Run: headless pygame with SDL's dummy video driver; simulated clock (each Clock.tick advances the game by its frame time, no real sleeping); random seed 0; keys injected as events and as key.get_pressed() state; no mouse input.
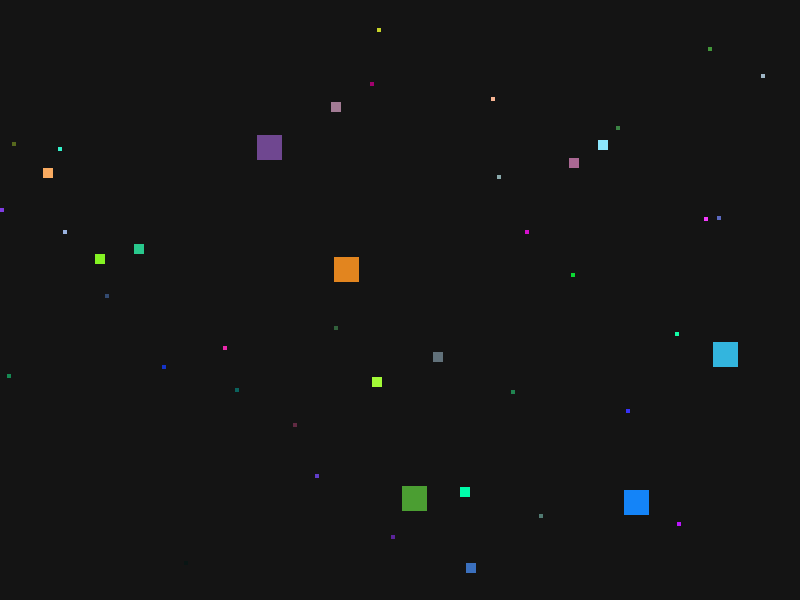
Frame 1 of 4 · flips 1–60 · no input
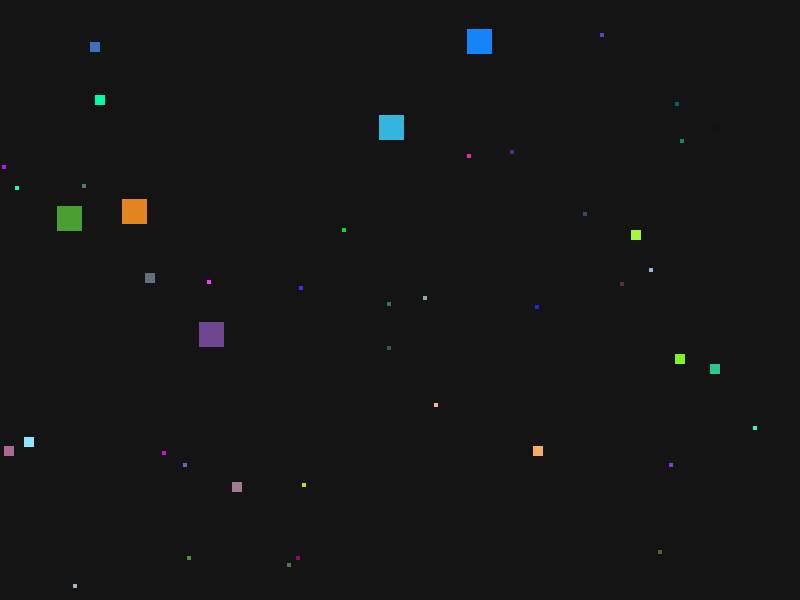
Frame 2 of 4 · flips 61–180 · tapped SPACE, RETURN · held RIGHT (→), D
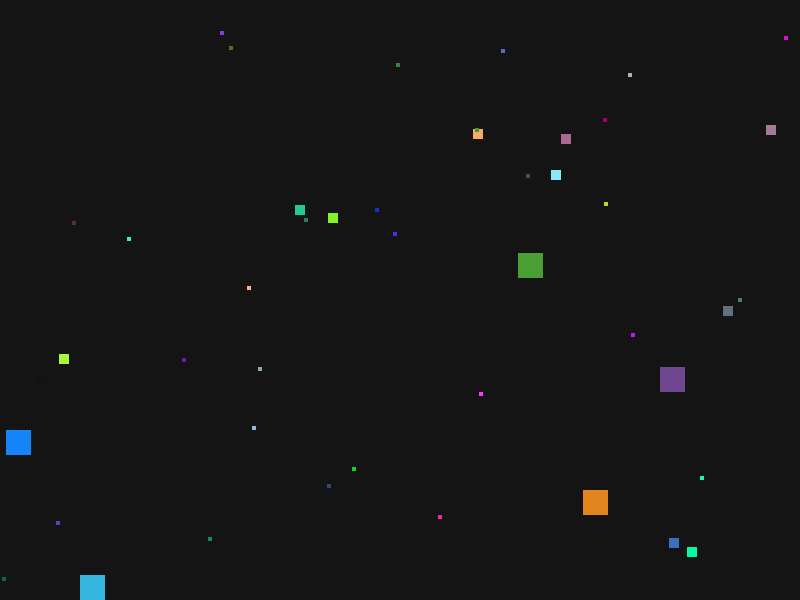
Frame 3 of 4 · flips 181–300 · held DOWN (↓), S
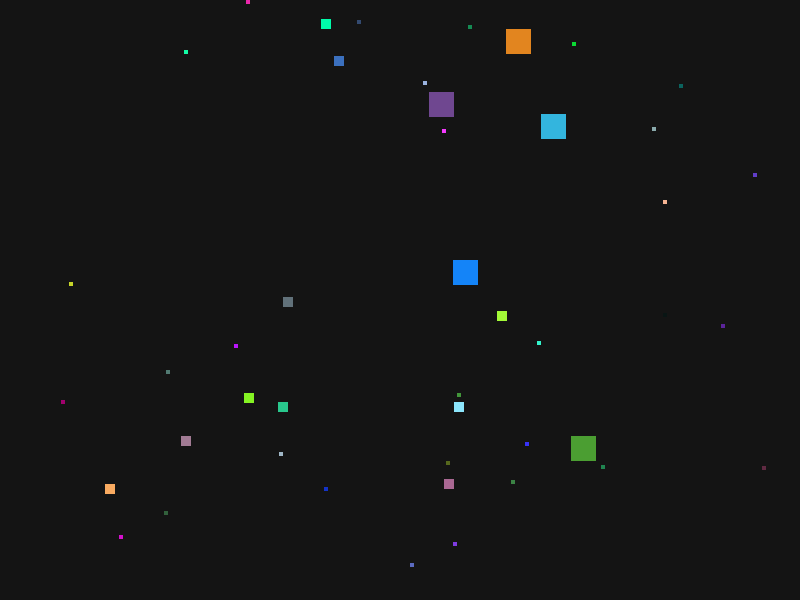
Frame 4 of 4 · flips 301–420 · held LEFT (←), A, UP (↑), W

The pygame program that drew these frames:

import random
from typing import TypedDict

import pygame


WIDTH = 800
HEIGHT = 600
FPS = 60

SQUARE_MIX = [                                                                                                                                                            
    (25, 5),
    (10, 10),
    (4, 30),
] 
FLEE_DISTANCE = 120
FLEE_STRENGTH = 1.5


Color = tuple[int, int, int]


class Square(TypedDict):
	x: float
	y: float
	size: int
	speed_x: float
	speed_y: float
	color: Color


def random_direction(speed: int) -> int:
	"""Return either +speed or -speed."""
	return random.choice([-speed, speed])


def create_square(size) -> Square:
	"""Create one square with random position, color, and movement."""
	x = random.randint(0, WIDTH - size)
	y = random.randint(0, HEIGHT - size)

	color: Color = (
		random.randint(0, 255),
		random.randint(0, 255),
		random.randint(0, 255),
	)

	speed = max(1, 6 - (size // 10))
	speed_x = random_direction(speed)
	speed_y = random_direction(speed)

	return {
		"x": x,
		"y": y,
		"size": size,
		"speed_x": speed_x,
		"speed_y": speed_y,
		"color": color,
	}


def get_square_center(square: Square) -> tuple[float, float]:
	"""Return the center point of a square."""
	size = square["size"]
	return square["x"] + size / 2, square["y"] + size / 2


def calculate_flee_offset(square: Square, squares: list[Square]) -> tuple[float, float]:
	"""Small squares run away from nearby bigger squares."""
	square_cx, square_cy = get_square_center(square)
	away_x = 0.0
	away_y = 0.0

	for other in squares:
		if other is square:
			continue
		if other["size"] <= square["size"]:
			continue

		other_cx, other_cy = get_square_center(other)
		dx = square_cx - other_cx
		dy = square_cy - other_cy
		distance_squared = dx * dx + dy * dy

		if distance_squared == 0:
			continue
		if distance_squared > FLEE_DISTANCE * FLEE_DISTANCE:
			continue

		distance = distance_squared ** 0.5
		# Closer bigger squares push harder; farther ones push less.
		closeness = (FLEE_DISTANCE - distance) / FLEE_DISTANCE

		away_x += (dx / distance) * closeness
		away_y += (dy / distance) * closeness

	return away_x * FLEE_STRENGTH, away_y * FLEE_STRENGTH


def main() -> None:
	pygame.init()
	screen = pygame.display.set_mode((WIDTH, HEIGHT))
	pygame.display.set_caption("Bouncing Squares")
	clock = pygame.time.Clock()

	squares = [create_square(size) for size, count in SQUARE_MIX for _ in range(count)]

	running = True
	while running:
		dt = clock.tick(FPS) / 1000.0
		frame_scale = dt * FPS

		for event in pygame.event.get():
			if event.type == pygame.QUIT:
				running = False

		for square in squares:
			size = square["size"]
			flee_x, flee_y = calculate_flee_offset(square, squares)
			square["x"] += (square["speed_x"] + flee_x) * frame_scale
			square["y"] += (square["speed_y"] + flee_y) * frame_scale

			if square["x"] <= 0 or square["x"] >= WIDTH - size:
				square["speed_x"] *= -1
				square["x"] = max(0, min(square["x"], WIDTH - size))

			if square["y"] <= 0 or square["y"] >= HEIGHT - size:
				square["speed_y"] *= -1
				square["y"] = max(0, min(square["y"], HEIGHT - size))

		screen.fill((20, 20, 20))
		for square in squares:
			size = square["size"]
			pygame.draw.rect(
				screen,
				square["color"],
				(int(square["x"]), int(square["y"]), size, size),
			)

		pygame.display.flip()

	pygame.quit()


if __name__ == "__main__":
	main()
